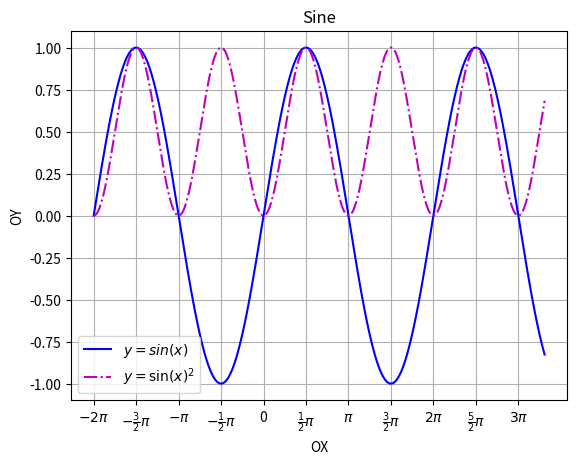
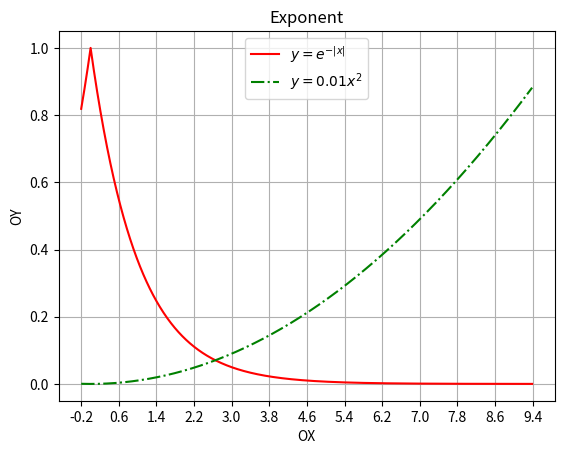

Recreate these plots in Python, in order.
import matplotlib.pyplot as mp
import numpy as np

fig, ax = mp.subplots()
ax.set_xlabel("OX")
ax.set_xticks([-2*np.pi, -3/2*np.pi, -1*np.pi, -1/2*np.pi, 0, 1/2*np.pi, 1*np.pi, 3/2*np.pi, 2*np.pi, 5/2*np.pi, 3*np.pi])
ax.set_xticklabels([r'$-2\pi$', r'$-\frac{3}{2}\pi$', r'$-\pi$', r'$-\frac{1}{2}\pi$', '0', r'$\frac{1}{2}\pi$', r'$\pi$', r'$\frac{3}{2}\pi$', r'$2\pi$', r'$\frac{5}{2}\pi$', r'$3\pi$'])
ax.set_ylabel("OY")
ax.set_title("Sine")
ax.grid(True)
x = np.arange(-2*np.pi, 3*np.pi+1, (5/500*np.pi))
ax.plot(x, np.sin(x), 'b-', label = r"$y = sin(x)$")
ax.plot(x, np.sin(x)**2, 'm-.', label = r"$y = \sin(x)^2$")
ax.legend(loc = 0)


fig, ax2 = mp.subplots()
ax2.set_xlabel("OX")
ax2.set_xticks([x/10.0 for x in range(-2, 104, 8)])
ax2.set_xticklabels(["{:.1f}".format(x/10.0) for x in range(-2, 104, 8)])
ax2.set_ylabel("OY")
ax2.set_title("Exponent")
ax2.grid(True)
x = np.arange(-0.2, 9.4, 9.6/960)
ax2.plot(x, np.exp(-abs(x)), 'r-', label = r"$y = e^{-|x|} $")
ax2.plot(x, 0.01*x**2, 'g-.', label = r"$y = 0.01 x^2$")
ax2.legend(loc = 0)

mp.show()
